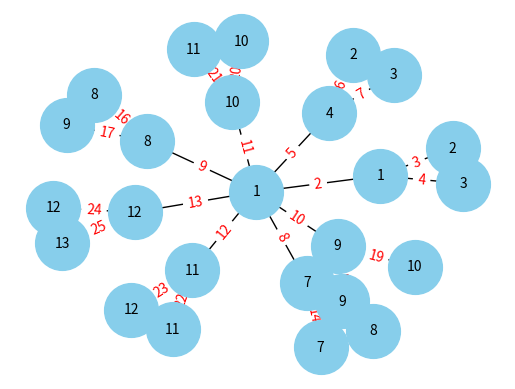

This figure's Python source:
import math
import networkx as nx
import matplotlib.pyplot as plt


class Graph:
    def __init__(self, n, k, order):
        """
        Initializes a graph object for homogeneous amalgamated star S(n, 3).

        Args:
            n (int): The number of inner vertices.
            k (int): k value, all vertex labels need to be less than or equal to this value
            order (int): The total number of vertices
        """
        self.n = n
        self.k = k
        self.order = order
        self.adj_list = {i: [] for i in range(order)}  # Adjacency list representation of the graph
        self.edge_weights = {} # Dictionary to store edge weights
        self.vertex_labels = {i: None for i in range(order)} # Dictionary to store vertex labels
    
    def add_edge(self, u, v, weight):
        """
        Adds an edge between two nodes with a given label.

        Args:
            u (int): One end of the edge.
            v (int): The other end of the edge.
            label (int): The label to be assigned to the edge.
        """
        self.adj_list[u].append(v)
        self.adj_list[v].append(u)
        self.edge_weights[(u, v)] = weight  # Storing the edge weight
        self.edge_weights[(v, u)] = weight  # Storing the edge weight for the opposite direction

    def vertex_k_labeling(self):
        self.vertex_labels[0] = 1
        # Case 1
        if self.n % 4 == 0 or self.n % 4 == 2 or self.n % 4 == 3:
            # labeling all the internal vertices (for this case it will go from 1, 8)
            for i in range(1, self.n + 1):
                vertex = i
                if 1 <= i <= math.ceil(self.n / 4) + 1:
                    self.vertex_labels[vertex] = 3 * i - 2
                elif math.ceil(self.n / 4) + 1 <= i <= self.n:
                    self.vertex_labels[vertex] = 2 * math.ceil(self.n / 4) + i
    
            # labeling all the external vertices (this should go from 9 to 24)
            vertex += 1
            for i in range(1, (math.ceil(self.n / 4) + 1)):
                for j in range(1, 3):  
                    self.vertex_labels[vertex] =  j + 1
                    vertex = vertex + 1
   
            for i in range((math.ceil(self.n / 4) + 1), self.n + 1):
                for j in range(1, 3):
                    self.vertex_labels[vertex] = self.n + i + j - 1 - 2 * math.ceil(self.n / 4)
                    vertex = vertex + 1
        return self.vertex_labels
    
    def calculate_edge_weights(self):
        """
        Calculates edge weights based on vertex labels and adjacency list.
        """
        for vertex, neighbors in self.adj_list.items():
            for neighbor in neighbors:
                # Calculate edge weight by summing up the labels of the two vertices
                weight = self.vertex_labels[vertex] + self.vertex_labels[neighbor]
                self.edge_weights[(vertex, neighbor)] = weight
                self.edge_weights[(neighbor, vertex)] = weight
        
        return self.edge_weights
    
    def get_adj_list(self):
        return self.adj_list
    


def main():
    n = 8
    m = 3
    order = m * n + 1
    k = math.ceil((m * n + 1) / 2)
    graph = Graph(n, k, order)

    outer_verts = n

    # Adding edges for the star graph
    for i in range(1, n + 1):
        graph.add_edge(0, i, 0)  # Connect central vertex to inner vertices
        for j in range(1, m):
            outer_verts += 1
            graph.add_edge(i, outer_verts, 0) # Connect inner vertices to their external vertices
    
    vertex_labels = graph.vertex_k_labeling()
    adj_list = graph.get_adj_list()
    edge_weights = graph.calculate_edge_weights()

    print("===== Vertex Labels =====")
    for vertex, label in vertex_labels.items():
        print(f"Vertex: {vertex}, Label: {label}")
    
    print("===== Adjacency List =====")
    for vertex, neighbors in adj_list.items():
        # Convert the list of neighbors to a string for printing
        neighbors_str = ', '.join(map(str, neighbors))
        # Print the vertex and its neighbors
        print(f"Vertex: {vertex}, neighbors: [{neighbors_str}]")
    
    print("===== Edge Weights =====")
    for edge, weight in edge_weights.items():
        print(f"Edge: {edge}, Weight: {weight}")
    
    
    # Creating a NetworkX graph
    G = nx.Graph()
    G.add_nodes_from(range(order))
    # Adding edges from adjacency list
    for vertex, neighbors in adj_list.items():
        for neighbor in neighbors:
            G.add_edge(vertex, neighbor)

    pos = nx.spring_layout(G)  # positions for all nodes

    # Adding node labels
    labels = {node: str(label) for node, label in vertex_labels.items()}
    nx.draw_networkx_labels(G, pos, labels=labels, font_size=10, font_color='black')

    # Drawing the graph
    nx.draw(G, pos, with_labels=False, node_color='skyblue', node_size=1500)
    # Drawing edge labels
    nx.draw_networkx_edge_labels(G, pos, edge_labels=edge_weights, font_color='red')

    # Displaying the graph
    plt.show()
    


if __name__ == "__main__":
    main()
